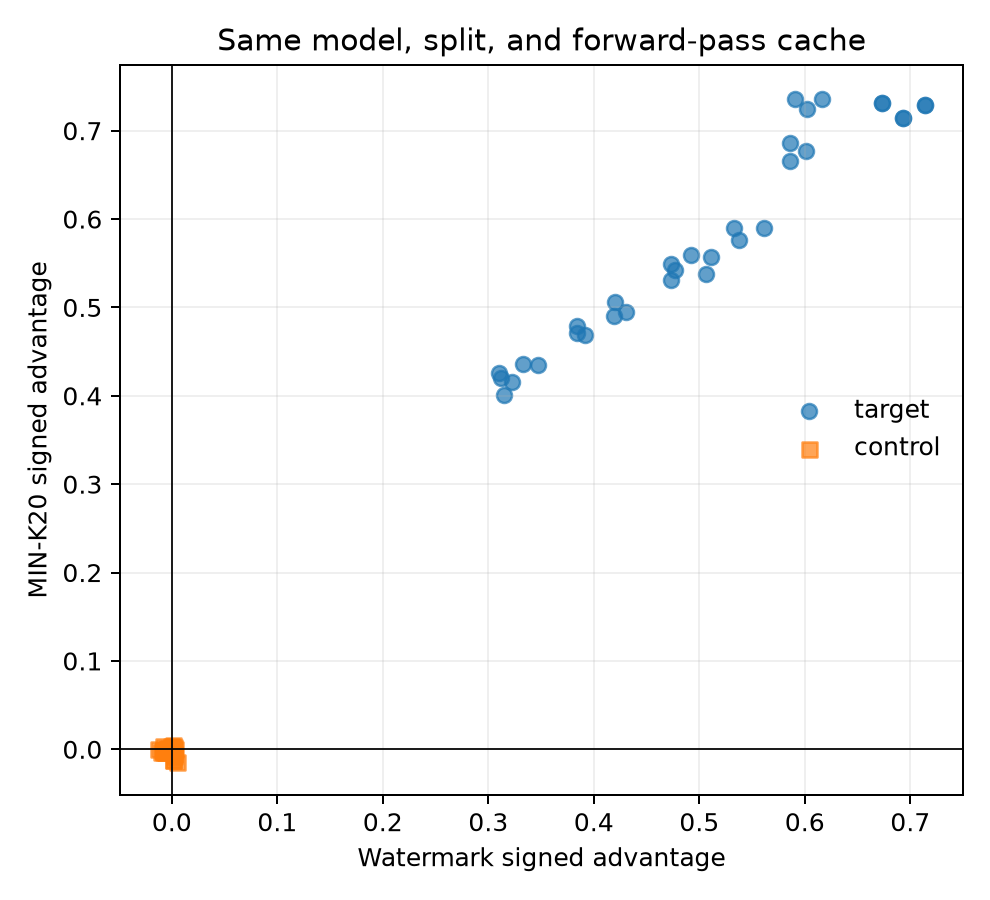

The data file committed next to this chart (first rows):
dataset, run_id, role, checkpoint, steps, score, frozen_threshold, signed_advantage, p_shard, log10_p_shard, audit_pairs, reject_exact_positive, model_forward_passes, queried_sequences, scored_tokens, wall_seconds, scores_share_forward_passes, incremental_forward_passes_for_second_sc…
Dolly, run_00, control, B, , watermark, 0.142, 0.001875, 0.8256, -0.08325, 8000, False, 2500, 20000, not_retained_in_submitted_bundle, not_retained_in_submitted_bundle, True, 0
Dolly, run_00, control, B, , min_k20, -5.114, -0.004875, 0.5142, -0.2889, 8000, False, 2500, 20000, not_retained_in_submitted_bundle, not_retained_in_submitted_bundle, True, 0
Dolly, run_00, target, P, , watermark, 3.195, 0.6728, 0.0, -1435, 8000, True, 2500, 20000, not_retained_in_submitted_bundle, not_retained_in_submitted_bundle, True, 0
Dolly, run_00, target, P, , min_k20, -5.06, 0.7315, 0.0, -1620, 8000, True, 2500, 20000, not_retained_in_submitted_bundle, not_retained_in_submitted_bundle, True, 0
Dolly, run_00, target, T1, , watermark, 1.9, 0.4924, 0.0, -803.6, 8000, True, 2500, 20000, not_retained_in_submitted_bundle, not_retained_in_submitted_bundle, True, 0
Dolly, run_00, target, T1, , min_k20, -5.142, 0.5589, 0.0, -1104, 8000, True, 2500, 20000, not_retained_in_submitted_bundle, not_retained_in_submitted_bundle, True, 0
Dolly, run_00, target, T2, , watermark, 1.988, 0.5857, 0.0, -1107, 8000, True, 2500, 20000, not_retained_in_submitted_bundle, not_retained_in_submitted_bundle, True, 0
Dolly, run_00, target, T2, , min_k20, -5.19, 0.6858, 0.0, -1479, 8000, True, 2500, 20000, not_retained_in_submitted_bundle, not_retained_in_submitted_bundle, True, 0
Dolly, run_00, target, T, , watermark, 1.914, 0.5906, 0.0, -1116, 8000, True, 2500, 20000, not_retained_in_submitted_bundle, not_retained_in_submitted_bundle, True, 0
Dolly, run_00, target, T, , min_k20, -5.461, 0.7364, 0.0, -1624, 8000, True, 2500, 20000, not_retained_in_submitted_bundle, not_retained_in_submitted_bundle, True, 0
Dolly, run_00, control, T0, , watermark, 0.1481, 0.00125, 0.8865, -0.05233, 8000, False, 2500, 20000, not_retained_in_submitted_bundle, not_retained_in_submitted_bundle, True, 0
Dolly, run_00, control, T0, , min_k20, -5.935, 0.004875, 0.5258, -0.2792, 8000, False, 2500, 20000, not_retained_in_submitted_bundle, not_retained_in_submitted_bundle, True, 0
Dolly, run_01, control, B, , watermark, 0.4775, -0.006, 0.4201, -0.3767, 8000, False, 2500, 20000, not_retained_in_submitted_bundle, not_retained_in_submitted_bundle, True, 0
Dolly, run_01, control, B, , min_k20, -4.576, -0.00275, 0.6393, -0.1943, 8000, False, 2500, 20000, not_retained_in_submitted_bundle, not_retained_in_submitted_bundle, True, 0
Dolly, run_01, target, P, , watermark, 2.642, 0.693, 0.0, -1443, 8000, True, 2500, 20000, not_retained_in_submitted_bundle, not_retained_in_submitted_bundle, True, 0
Dolly, run_01, target, P, , min_k20, -5.037, 0.7146, 0.0, -1524, 8000, True, 2500, 20000, not_retained_in_submitted_bundle, not_retained_in_submitted_bundle, True, 0
Dolly, run_01, target, T1, , watermark, 1.71, 0.506, 0.0, -856.9, 8000, True, 2500, 20000, not_retained_in_submitted_bundle, not_retained_in_submitted_bundle, True, 0
Dolly, run_01, target, T1, , min_k20, -4.963, 0.5378, 0.0, -963.3, 8000, True, 2500, 20000, not_retained_in_submitted_bundle, not_retained_in_submitted_bundle, True, 0
Dolly, run_01, target, T2, , watermark, 1.971, 0.5855, 0.0, -1091, 8000, True, 2500, 20000, not_retained_in_submitted_bundle, not_retained_in_submitted_bundle, True, 0
Dolly, run_01, target, T2, , min_k20, -5.135, 0.6654, 0.0, -1351, 8000, True, 2500, 20000, not_retained_in_submitted_bundle, not_retained_in_submitted_bundle, True, 0
Dolly, run_01, target, T, , watermark, 1.895, 0.602, 0.0, -1154, 8000, True, 2500, 20000, not_retained_in_submitted_bundle, not_retained_in_submitted_bundle, True, 0
Dolly, run_01, target, T, , min_k20, -5.448, 0.7244, 0.0, -1544, 8000, True, 2500, 20000, not_retained_in_submitted_bundle, not_retained_in_submitted_bundle, True, 0
Dolly, run_01, control, T0, , watermark, -0.7854, -0.00825, 0.2074, -0.6832, 8000, False, 2500, 20000, not_retained_in_submitted_bundle, not_retained_in_submitted_bundle, True, 0
Dolly, run_01, control, T0, , min_k20, -5.862, -0.00325, 0.6702, -0.1738, 8000, False, 2500, 20000, not_retained_in_submitted_bundle, not_retained_in_submitted_bundle, True, 0
Dolly, run_02, control, B, , watermark, -0.09962, 0.000875, 0.9239, -0.03439, 8000, False, 2500, 20000, not_retained_in_submitted_bundle, not_retained_in_submitted_bundle, True, 0
Dolly, run_02, control, B, , min_k20, -4.715, -0.01262, 0.03699, -1.432, 8000, False, 2500, 20000, not_retained_in_submitted_bundle, not_retained_in_submitted_bundle, True, 0
Dolly, run_02, target, P, , watermark, 2.66, 0.7136, 0.0, -1518, 8000, True, 2500, 20000, not_retained_in_submitted_bundle, not_retained_in_submitted_bundle, True, 0
Dolly, run_02, target, P, , min_k20, -5.097, 0.7286, 0.0, -1619, 8000, True, 2500, 20000, not_retained_in_submitted_bundle, not_retained_in_submitted_bundle, True, 0
Dolly, run_02, target, T1, , watermark, 1.617, 0.5109, 0.0, -874.9, 8000, True, 2500, 20000, not_retained_in_submitted_bundle, not_retained_in_submitted_bundle, True, 0
Dolly, run_02, target, T1, , min_k20, -5.067, 0.557, 0.0, -1056, 8000, True, 2500, 20000, not_retained_in_submitted_bundle, not_retained_in_submitted_bundle, True, 0
Dolly, run_02, target, T2, , watermark, 1.65, 0.601, 0.0, -1164, 8000, True, 2500, 20000, not_retained_in_submitted_bundle, not_retained_in_submitted_bundle, True, 0
Dolly, run_02, target, T2, , min_k20, -5.267, 0.6766, 0.0, -1454, 8000, True, 2500, 20000, not_retained_in_submitted_bundle, not_retained_in_submitted_bundle, True, 0
Dolly, run_02, target, T, , watermark, 1.86, 0.616, 0.0, -1208, 8000, True, 2500, 20000, not_retained_in_submitted_bundle, not_retained_in_submitted_bundle, True, 0
Dolly, run_02, target, T, , min_k20, -5.52, 0.7356, 0.0, -1625, 8000, True, 2500, 20000, not_retained_in_submitted_bundle, not_retained_in_submitted_bundle, True, 0
Dolly, run_02, control, T0, , watermark, -0.3141, -0.0035, 0.6589, -0.1812, 8000, False, 2500, 20000, not_retained_in_submitted_bundle, not_retained_in_submitted_bundle, True, 0
Dolly, run_02, control, T0, , min_k20, -3.096, 0.001625, 0.5355, -0.2712, 8000, False, 2500, 20000, not_retained_in_submitted_bundle, not_retained_in_submitted_bundle, True, 0
UltraChat, run_00, control, B, 0, watermark, 0.142, 0.001875, 0.8256, -0.08325, 8000, False, 2500, 20000, not_retained_in_submitted_bundle, not_retained_in_submitted_bundle, True, 0
UltraChat, run_00, control, B, 0, min_k20, -5.114, -0.004875, 0.5142, -0.2889, 8000, False, 2500, 20000, not_retained_in_submitted_bundle, not_retained_in_submitted_bundle, True, 0
UltraChat, run_00, control, control_step512, 512, watermark, 1.213, -0.002375, 0.6808, -0.167, 8000, False, 2500, 20000, not_retained_in_submitted_bundle, not_retained_in_submitted_bundle, True, 0
UltraChat, run_00, control, control_step512, 512, min_k20, -5.55, -0.001375, 0.8639, -0.06356, 8000, False, 2500, 20000, not_retained_in_submitted_bundle, not_retained_in_submitted_bundle, True, 0
UltraChat, run_00, control, control_step1024, 1024, watermark, 1.1, -0.008125, 0.176, -0.7545, 8000, False, 2500, 20000, not_retained_in_submitted_bundle, not_retained_in_submitted_bundle, True, 0
UltraChat, run_00, control, control_step1024, 1024, min_k20, -5.713, 0.003875, 0.6032, -0.2195, 8000, False, 2500, 20000, not_retained_in_submitted_bundle, not_retained_in_submitted_bundle, True, 0
UltraChat, run_00, control, control_step2048, 2048, watermark, 0.311, 0.002875, 0.7244, -0.14, 8000, False, 2500, 20000, not_retained_in_submitted_bundle, not_retained_in_submitted_bundle, True, 0
UltraChat, run_00, control, control_step2048, 2048, min_k20, -5.723, 0.000375, 0.9728, -0.01197, 8000, False, 2500, 20000, not_retained_in_submitted_bundle, not_retained_in_submitted_bundle, True, 0
UltraChat, run_00, control, control_step3125, 3125, watermark, 0.3872, 0.001625, 0.8462, -0.07255, 8000, False, 2500, 20000, not_retained_in_submitted_bundle, not_retained_in_submitted_bundle, True, 0
UltraChat, run_00, control, control_step3125, 3125, min_k20, -5.755, 0.00275, 0.7202, -0.1426, 8000, False, 2500, 20000, not_retained_in_submitted_bundle, not_retained_in_submitted_bundle, True, 0
UltraChat, run_00, control, control_step6250, 6250, watermark, 0.1188, 0.0015, 0.8611, -0.06496, 8000, False, 2500, 20000, not_retained_in_submitted_bundle, not_retained_in_submitted_bundle, True, 0
UltraChat, run_00, control, control_step6250, 6250, min_k20, -5.749, 0.0005, 0.959, -0.01817, 8000, False, 2500, 20000, not_retained_in_submitted_bundle, not_retained_in_submitted_bundle, True, 0
UltraChat, run_00, control, control_step12500, 12500, watermark, 1.63, 0.00025, 0.9755, -0.01077, 8000, False, 2500, 20000, not_retained_in_submitted_bundle, not_retained_in_submitted_bundle, True, 0
UltraChat, run_00, control, control_step12500, 12500, min_k20, -5.736, 0.002375, 0.7585, -0.1201, 8000, False, 2500, 20000, not_retained_in_submitted_bundle, not_retained_in_submitted_bundle, True, 0
UltraChat, run_00, target, P, 0, watermark, 3.195, 0.6728, 0.0, -1435, 8000, True, 2500, 20000, not_retained_in_submitted_bundle, not_retained_in_submitted_bundle, True, 0
UltraChat, run_00, target, P, 0, min_k20, -5.06, 0.7315, 0.0, -1620, 8000, True, 2500, 20000, not_retained_in_submitted_bundle, not_retained_in_submitted_bundle, True, 0
UltraChat, run_00, target, target_step512, 512, watermark, 2.173, 0.5328, 0.0, -956.7, 8000, True, 2500, 20000, not_retained_in_submitted_bundle, not_retained_in_submitted_bundle, True, 0
UltraChat, run_00, target, target_step512, 512, min_k20, -5.298, 0.5901, 0.0, -1176, 8000, True, 2500, 20000, not_retained_in_submitted_bundle, not_retained_in_submitted_bundle, True, 0
UltraChat, run_00, target, target_step1024, 1024, watermark, 1.659, 0.4728, 0.0, -743.1, 8000, True, 2500, 20000, not_retained_in_submitted_bundle, not_retained_in_submitted_bundle, True, 0
UltraChat, run_00, target, target_step1024, 1024, min_k20, -5.388, 0.5488, 0.0, -1052, 8000, True, 2500, 20000, not_retained_in_submitted_bundle, not_retained_in_submitted_bundle, True, 0
UltraChat, run_00, target, target_step2048, 2048, watermark, 1.543, 0.4205, 0.0, -600.9, 8000, True, 2500, 20000, not_retained_in_submitted_bundle, not_retained_in_submitted_bundle, True, 0
UltraChat, run_00, target, target_step2048, 2048, min_k20, -5.431, 0.5056, 0.0, -906.3, 8000, True, 2500, 20000, not_retained_in_submitted_bundle, not_retained_in_submitted_bundle, True, 0
UltraChat, run_00, target, target_step3125, 3125, watermark, 1.445, 0.384, 0.0, -514, 8000, True, 2500, 20000, not_retained_in_submitted_bundle, not_retained_in_submitted_bundle, True, 0
UltraChat, run_00, target, target_step3125, 3125, min_k20, -5.453, 0.4716, 0.0, -795.8, 8000, True, 2500, 20000, not_retained_in_submitted_bundle, not_retained_in_submitted_bundle, True, 0
... 60 more rows
